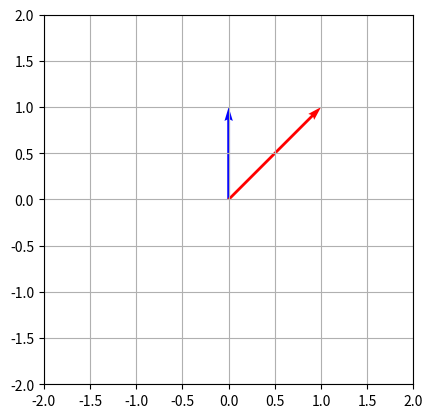

The matplotlib source for this figure:
import matplotlib.pyplot as plt
import numpy as np

# Apply A = [[1,1],[0,1]] to [1,0], [0,1], [1,1]
shearing_v = np.array([[1,1],[0,1]])

v_1 = np.array([0,1])
vs_1 = shearing_v @ v_1.T

fig, ax = plt.subplots()
ax.quiver([0],[0], [v_1[0]], [v_1[1]], angles='xy', scale_units='xy', scale=1, color='blue')
ax.quiver([0],[0], [vs_1[0]], [vs_1[1]], angles='xy', scale_units='xy', scale=1, color='red')
ax.grid()
ax.set_aspect('equal')
ax.set_xlim(-2,2)
ax.set_ylim(-2,2)
plt.show()

